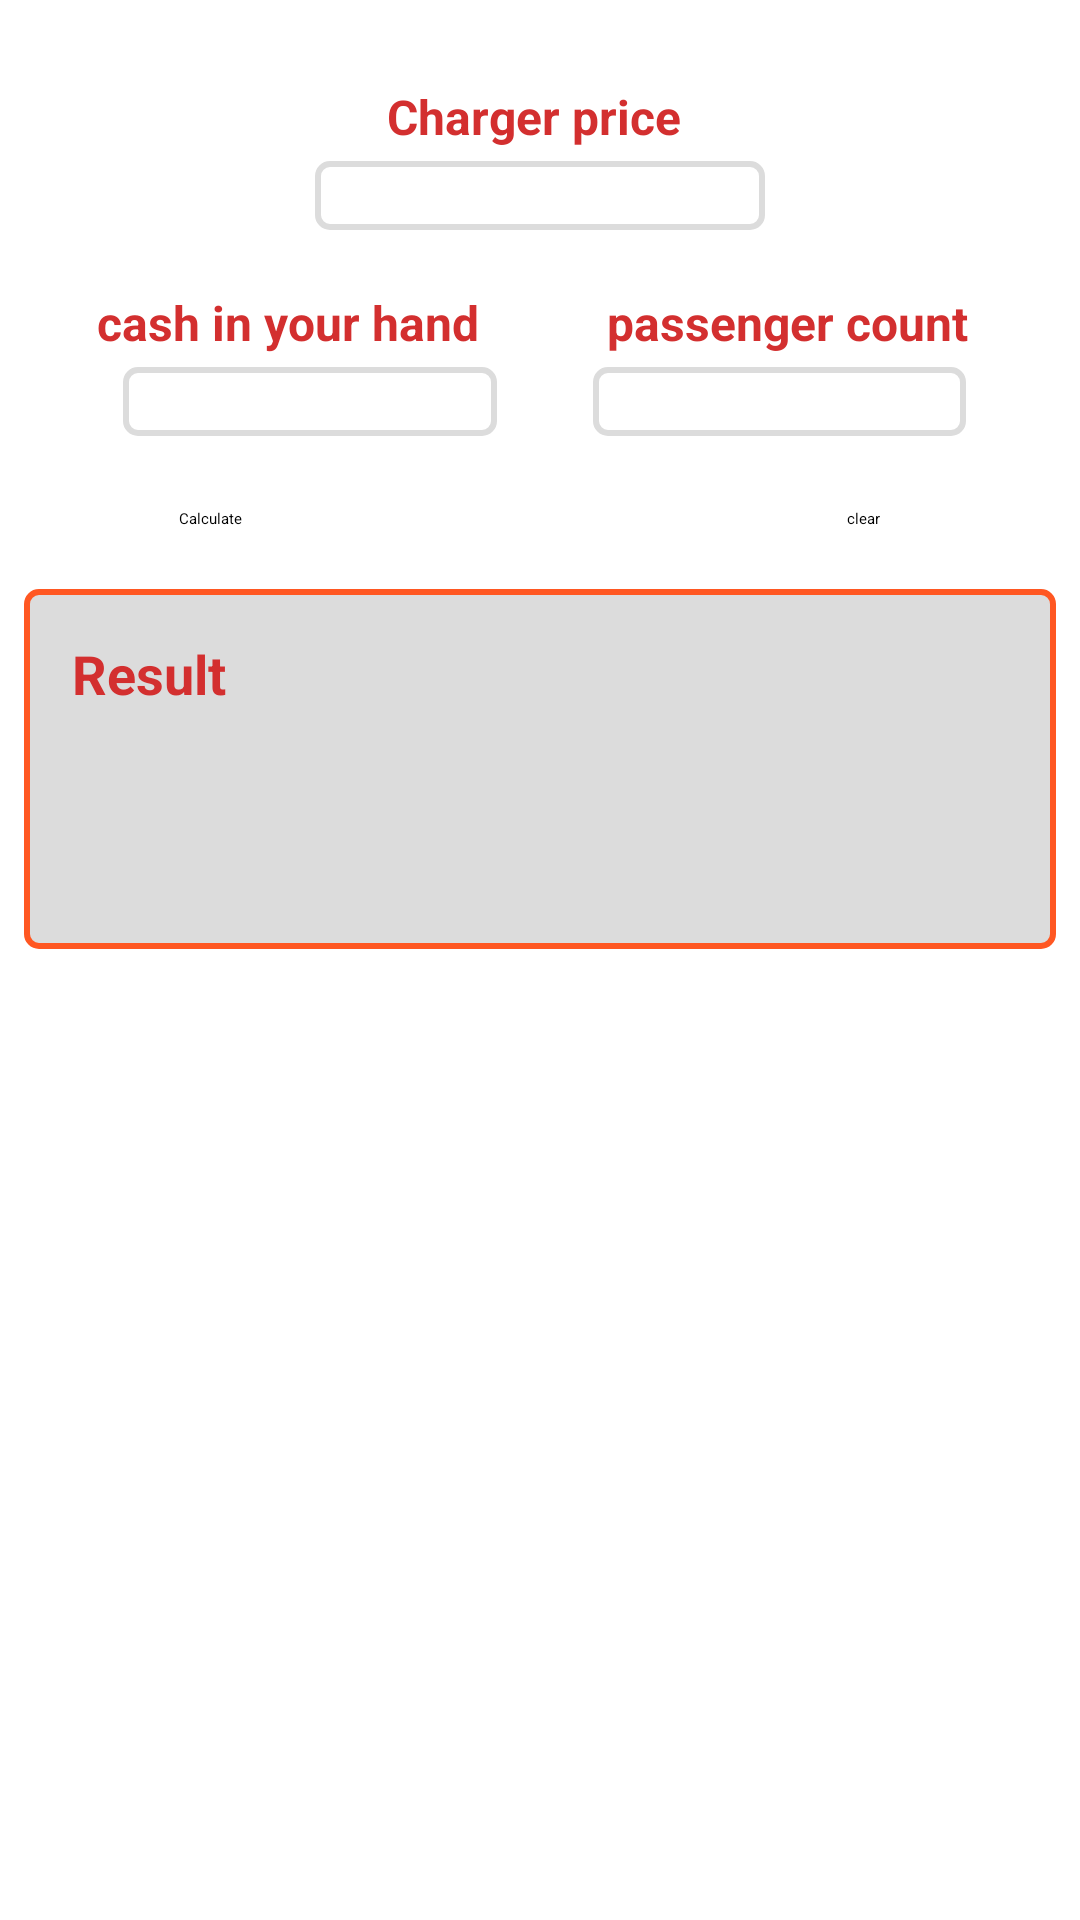

Android layout source for this screen:
<!-- AndroidManifest.xml: application theme Theme.ChargerCalculater -->
<!-- res/layout/activity_main.xml -->
<?xml version="1.0" encoding="utf-8"?>
<androidx.constraintlayout.widget.ConstraintLayout xmlns:android="http://schemas.android.com/apk/res/android"
    xmlns:app="http://schemas.android.com/apk/res-auto"
    xmlns:tools="http://schemas.android.com/tools"
    android:layout_width="match_parent"
    android:layout_height="match_parent"
    tools:context=".MainActivity">

    <Button
        android:id="@+id/calculate"
        android:layout_width="wrap_content"
        android:layout_height="wrap_content"
        android:layout_marginTop="12dp"
        android:elevation="8dp"
        android:onClick="calculate"
        android:padding="12dp"
        android:text="@string/calculate"
        app:layout_constraintEnd_toEndOf="parent"
        app:layout_constraintHorizontal_bias="0.151"
        app:layout_constraintStart_toStartOf="parent"
        app:layout_constraintTop_toBottomOf="@+id/et_pepble_count" />

    <Button
        android:id="@+id/clear"
        android:layout_width="wrap_content"
        android:layout_height="wrap_content"
        android:layout_marginTop="12dp"
        android:elevation="8dp"
        android:onClick="clear"
        android:padding="12dp"
        android:text="@string/clear"
        app:layout_constraintEnd_toEndOf="parent"
        app:layout_constraintHorizontal_bias="0.832"
        app:layout_constraintStart_toStartOf="parent"
        app:layout_constraintTop_toBottomOf="@+id/et_pepble_count" />

    <EditText
        android:id="@+id/et_pricae"
        android:layout_width="150dp"
        android:layout_height="wrap_content"
        android:background="@drawable/et_shape"
        android:inputType="numberDecimal"
        android:gravity="center"
        app:layout_constraintEnd_toEndOf="parent"
        app:layout_constraintStart_toStartOf="parent"
        app:layout_constraintTop_toBottomOf="@+id/price" />

    <TextView
        android:id="@+id/price"
        android:layout_width="wrap_content"
        android:layout_height="wrap_content"
        android:layout_marginStart="20dp"
        android:layout_marginTop="24dp"
        android:padding="4dp"
        android:text="@string/charger_price"
        android:textColor="@color/primary_dark"
        android:textSize="16sp"
        android:textStyle="bold"
        app:layout_constraintStart_toStartOf="@+id/et_pricae"
        app:layout_constraintTop_toTopOf="parent" />

    <TextView
        android:id="@+id/tv_result"
        android:layout_width="match_parent"
        android:layout_height="120dp"
        android:layout_marginTop="73dp"
        android:layout_marginEnd="26dp"
        android:padding="16dp"
        android:layout_margin="8dp"
        android:text="@string/result"
        android:background="@drawable/tv_shape"
        android:textColor="@color/primary_dark"
        android:textSize="18sp"
        android:textStyle="bold"
        app:layout_constraintEnd_toEndOf="@+id/calculate"
        app:layout_constraintTop_toBottomOf="@+id/calculate" />

    <EditText
        android:id="@+id/et_pepble_count"
        android:layout_width="0dp"
        android:layout_height="wrap_content"
        android:layout_marginEnd="38dp"
        android:gravity="center"
        android:background="@drawable/et_shape"
        android:inputType="numberDecimal"
        app:layout_constraintEnd_toEndOf="parent"
        app:layout_constraintStart_toEndOf="@+id/et_in_hand"
        app:layout_constraintTop_toTopOf="@+id/et_in_hand" />

    <TextView
        android:id="@+id/people_count"
        android:layout_width="wrap_content"
        android:layout_height="wrap_content"
        android:layout_marginEnd="5dp"
        android:padding="4dp"
        android:text="@string/passenger_count"
        android:textColor="@color/primary_dark"
        android:textSize="16sp"
        android:textStyle="bold"
        app:layout_constraintBottom_toTopOf="@+id/et_pepble_count"
        app:layout_constraintEnd_toEndOf="parent"
        app:layout_constraintStart_toEndOf="@+id/in_hand" />

    <EditText
        android:id="@+id/et_in_hand"
        android:layout_width="0dp"
        android:layout_height="wrap_content"
        android:layout_marginStart="41dp"
        android:layout_marginEnd="32dp"
        android:gravity="center"
        android:background="@drawable/et_shape"
        android:inputType="numberDecimal"
        app:layout_constraintEnd_toStartOf="@+id/et_pepble_count"
        app:layout_constraintStart_toStartOf="parent"
        app:layout_constraintTop_toBottomOf="@+id/in_hand" />

    <TextView
        android:id="@+id/in_hand"
        android:layout_width="wrap_content"
        android:layout_height="wrap_content"
        android:layout_marginTop="16dp"
        android:layout_marginEnd="6dp"
        android:padding="4dp"
        android:text="@string/cash_in_your_hand"
        android:textColor="@color/primary_dark"
        android:textSize="16sp"
        android:textStyle="bold"
        app:layout_constraintEnd_toStartOf="@+id/people_count"
        app:layout_constraintStart_toStartOf="parent"
        app:layout_constraintTop_toBottomOf="@+id/et_pricae" />


</androidx.constraintlayout.widget.ConstraintLayout>
<!-- resources referenced by this layout -->
<resources>
  <color name="primary_dark">#D32F2F</color>
  <!-- drawable et_shape (drawable) -->
  <?xml version="1.0" encoding="utf-8"?>
  <selector xmlns:android="http://schemas.android.com/apk/res/android">
  
  
      <item android:state_focused="true">
          <shape>
              <stroke
                  android:color="@color/primary_dark"
                  android:width="2dp"/>
              <padding
                  android:right="8dp"
                  android:top="8dp"
                  android:left="8dp"
                  android:bottom="8dp"/>
  
  
  
              <corners android:radius="4dp"/>
          </shape>
  
      </item>
  
      <item android:state_focused="false">
          <shape>
              <stroke
                  android:color="@color/light_gray"
                  android:width="2dp"/>
              <padding
                  android:right="8dp"
                  android:top="8dp"
                  android:left="8dp"
                  android:bottom="8dp"/>
  
  
              <corners android:radius="4dp"/>
          </shape>
  
      </item>
  
  </selector>
  <!-- drawable tv_shape (drawable) -->
  <?xml version="1.0" encoding="utf-8"?>
  <shape xmlns:android="http://schemas.android.com/apk/res/android">
  
      <solid
          android:color="@color/light_gray"/>
      <stroke android:width="2dp"
          android:color="@color/accent"/>
      <corners
          android:radius="4dp"/>
      <padding
          android:bottom="8dp"
          android:left="8dp"
          android:top="8dp"
          android:right="8dp"/>
  
  
  
  </shape>
  <string name="calculate">Calculate</string>
  <string name="cash_in_your_hand">cash in your hand</string>
  <string name="charger_price">Charger price</string>
  <string name="clear">clear</string>
  <string name="passenger_count">passenger count</string>
  <string name="result">Result</string>
  <style name="Theme.ChargerCalculater" parent="Theme.MaterialComponents.Light.DarkActionBar">
          
          <item name="colorPrimary">@color/primary</item>
          <item name="colorPrimaryVariant">@color/primary_dark</item>
          <item name="colorOnPrimary">@color/white</item>
          <item name="android:colorAccent">@color/accent</item>
          
          <item name="colorSecondary">@color/primary</item>
          <item name="colorSecondaryVariant">@color/primary_dark</item>
          <item name="colorOnSecondary">@color/black</item>
          
          <item name="android:statusBarColor" tools:targetApi="l">?attr/colorPrimaryVariant</item>
          
      </style>
  <color name="light_gray">#DCDCDC</color>
  <color name="accent">#FF5722</color>
  <color name="primary">#F44336</color>
  <color name="white">#FFFFFFFF</color>
  <color name="black">#FF000000</color>
</resources>
